pico-8 play session: hold → + tap 🅾

[t = 1 s] hold → ~1s, tap 🅾 ~2×
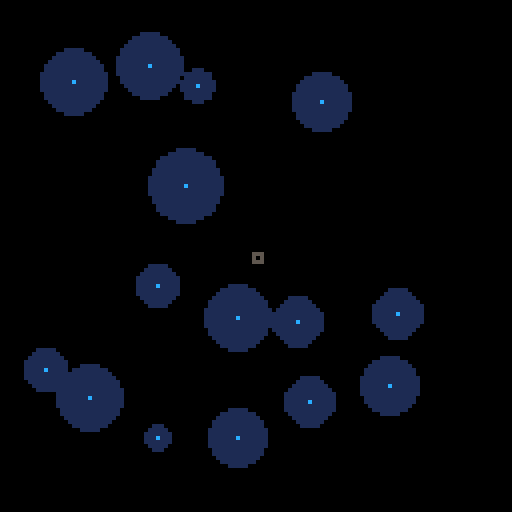

pico-8 cartridge
version 18
__lua__
;
balls = {}
collidingpairs = {} --- { {ball1, ball2}, ... }
selected_ball = nil

mouse_x = 0
mouse_y = 0
mouse_click = 0 

function newball(_radius, _x, _y, _vx, _vy, _ax, _ay, _color)
    add(balls, {
        id = #balls,
        radius = _radius,
        x = _x,
        y = _y,
        vx = _vx,
        vy = _vy,
        ax = _ax,
        ay = _ay,
        mass = _radius * 5,
        origcolor = _color,
        color = _color
    })
end

function _init()
    --enable the mouse
    poke(0x5f2d, 1)

    for i = 1,15 do
        newball(
            3+flr(rnd(7)),
            10+rnd(100),
            10+rnd(100),
            --(rnd(2)-.5)/3,
            --(rnd(2)-.5)/3,
            0,0,
            0,0,
            1--1+flr(rnd(14))
        )
    end
end


function docirclesoverlap(ball1,ball2)
    --return abs((ball1.x - ball2.x)*(ball1.x - ball2.x) + (ball1.y - ball2.y)*(ball1.y - ball2.y)) <= (ball1.radius + ball2.radius) * (ball1.radius + ball2.radius)
    return  abs((ball1.x - ball2.x)*(ball1.x - ball2.x) + 
            (ball1.y - ball2.y)*(ball1.y - ball2.y))
            <= ((ball1.radius + ball2.radius) * (ball1.radius + ball2.radius))  
end

function ispointincircle(ball, x, y)
    return abs( (ball.x - x)*(ball.x - x) + (ball.y - y)*(ball.y - y) ) < (ball.radius*ball.radius)
end

right_clicked = false
right_held = false
right_released = false
    
function _update60()
    
    mouse_x = stat(32)
    mouse_y = stat(33)
    mouse_click = stat(34) -- 0x01

    collidingpairs = {}

    if right_released == true then
        right_released = false
    end

    if right_clicked == false and right_held == false and mouse_click == 2 then
        right_clicked = true
    elseif right_clicked == true and right_held == false and mouse_click == 2 then
        right_held = true
        right_clicked = false
    end

    if mouse_click != 2 and right_held then
        right_clicked = false
        right_held = false
        right_released = true
    end


    if mouse_click == 1 or right_clicked then
        selected_ball = nil
        for ball in all(balls) do
            if ispointincircle(ball,mouse_x,mouse_y) then
                selected_ball = ball
                --ball.vx = 0
                --ball.vy = 0

                ball.x = mouse_x
                ball.y = mouse_y
                break
            end
        end
    end

    if right_released then
        if selected_ball != nil then

            selected_ball.vx = (selected_ball.x - mouse_x) / 15
            selected_ball.vy = (selected_ball.y - mouse_y) / 15
            selected_ball = nil
        end
    end

    if mouse_click == 0  then
        selected_ball = nil
    end

    for ball in all(balls) do

        ball.ax = -ball.vx * 0.02
        ball.ay = -ball.vy * 0.02

        ball.vx = ball.vx + ball.ax
        ball.vy = ball.vy + ball.ay

        ball.x = ball.x + ball.vx
        ball.y = ball.y + ball.vy

        if ball.x > 128 then
            ball.x = 0
        elseif ball.x < 0 then
            ball.x = 128
        end

        if ball.y > 128 then
            ball.y = 0
        elseif ball.y < 0 then
            ball.y = 128
        end

        if (abs(ball.vx *ball.vx + ball.vy*ball.vy) < 0.00001) then
            ball.vx = 0
            ball.vy = 0 
        end

        ball.color = ball.origcolor
        --print(ball.id, 10, 10+ball.id*6)
        for ball_t in all(balls) do
            if ball.id != ball_t.id then
                if docirclesoverlap(ball,ball_t) then
                    
                    add(collidingpairs, { ball, ball_t })

                    --distance between ball centers
                    local dist = sqrt( (ball.x - ball_t.x)*(ball.x - ball_t.x) + (ball.y - ball_t.y)*(ball.y - ball_t.y) )

                    local overlap = (dist - (ball.radius+ball_t.radius)) / 2
                    
                    --displace the current ball
                    ball.x -= overlap * ((ball.x - ball_t.x) / dist)
                    ball.y -= overlap * ((ball.y - ball_t.y) / dist)
                    
                    --displace the target ball
                    ball_t.x += overlap * ((ball.x - ball_t.x) / dist)
                    ball_t.y += overlap * ((ball.y - ball_t.y) / dist)

                    --ball.color = 8
                end
            end
        end
    end



    for pair in all(collidingpairs) do
        local b1 = pair[1]
        local b2 = pair[2]

        local dist = sqrt( (b1.x - b2.x)*(b1.x - b2.x) + (b1.y - b2.y)*(b1.y - b2.y) )

        --normal vector
        local nx = (b2.x - b1.x) / dist
        local ny = (b2.y - b1.y) / dist

        --tangent vector
        local tx = -ny
        local ty = nx

        -- dot product tangent
        local dpT1 = b1.vx * tx + b1.vy * ty
        local dpT2 = b2.vx * tx + b2.vy * ty

        -- dot product normal
        local dpN1 = b1.vx * nx + b1.vy * ny
        local dpN2 = b2.vx * nx + b2.vy * ny

        local m1 = ( dpN1 * (b1.mass - b2.mass ) + 2.0 * b2.mass * dpN2 ) / ( b1.mass + b2.mass)
        local m2 = ( dpN2 * (b2.mass - b1.mass ) + 2.0 * b1.mass * dpN1 ) / ( b2.mass + b1.mass)
        
        b1.vx = tx * dpT1 + nx * m1
        b1.vy = ty * dpT1 + ny * m1
        b2.vx = tx * dpT2 + nx * m2
        b2.vy = ty * dpT2 + ny * m2

        
    end


end

function _draw()
    cls(0)
    for ball in all(balls) do
        circfill(ball.x,ball.y,ball.radius,ball.color)
    end
    for ball in all(balls) do
        --print(ball.id,ball.x,ball.y,15)      
        line(ball.x,ball.y,ball.x+ball.vx*10,ball.y+ball.vy*10,8)
        line(ball.x,ball.y,ball.x+ball.vx*10,ball.y,2)
        line(ball.x,ball.y,ball.x,ball.y+ball.vy*10,12)
    end

    --[[
    if selected_ball != nil then
        print(selected_ball.id,0,0,15)
    end--]]
    --print(mouse_x, 0,0, 15)
    --print(mouse_y, 0,7, 15)
    --print(mouse_click,0,14,15)

    --print(collidingpairs,0,7,15)

    if (mouse_click > 0) then
        color(8)
    elseif right_released == true then
        color(10)
    else
        color(5)
    end
    rect(mouse_x - 1,mouse_y -1, mouse_x + 1, mouse_y + 1)

    if right_clicked then 
        rect(mouse_x - 2,mouse_y -2, mouse_x + 2, mouse_y + 2,4)
    elseif right_held then
        rect(mouse_x ,mouse_y , mouse_x , mouse_y ,5)
    end
    
    for pair in all(collidingpairs) do
        b1 = pair[1]
        b2 = pair[2]
        line(b1.x,b1.y,b2.x,b2.y,11)
    end

    if right_held == true and selected_ball != nil then 
        line(mouse_x,mouse_y,selected_ball.x,selected_ball.y,14)
    end

end
__gfx__
00000000000000000000000000000000000000000000000000000000000000000000000000000000000000000000000000000000000000000000000000000000
00000000000000000000000000000000000000000000000000000000000000000000000000000000000000000000000000000000000000000000000000000000
00700700000000000000000000000000000000000000000000000000000000000000000000000000000000000000000000000000000000000000000000000000
00077000000000000000000000000000000000000000000000000000000000000000000000000000000000000000000000000000000000000000000000000000
00077000000000000000000000000000000000000000000000000000000000000000000000000000000000000000000000000000000000000000000000000000
00700700000000000000000000000000000000000000000000000000000000000000000000000000000000000000000000000000000000000000000000000000
